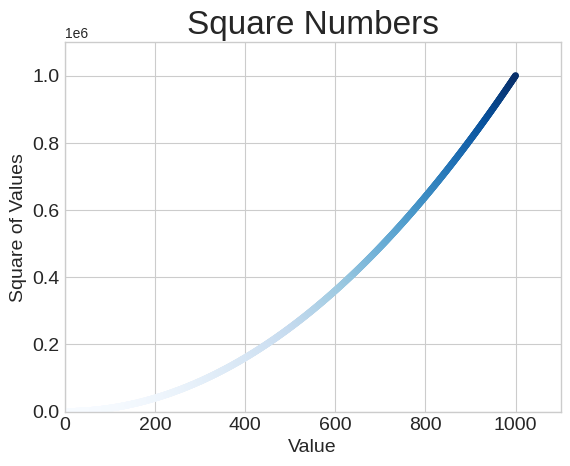

The matplotlib source for this figure:
import matplotlib.pyplot as plt

x_values = range(1, 1001)
y_values = [x**2 for x in x_values]

plt.style.use('seaborn-v0_8-whitegrid')
fig, ax = plt.subplots()
ax.scatter(x_values, y_values, c=y_values, cmap=plt.cm.Blues, s=15)

# Set the name of the graph and for each axis
ax.set_title("Square Numbers", fontsize=24)
ax.set_xlabel("Value", fontsize=14)
ax.set_ylabel("Square of Values", fontsize=14)

# Set the axis range
ax.axis([0, 1100, 0, 1100000])

# Set font size for types and captions
ax.tick_params(axis='both', which='major', labelsize=14)

plt.savefig('square_plot.png', bbox_inches='tight')

